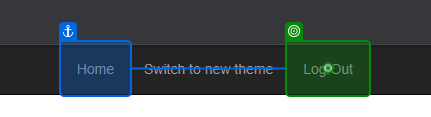
Task: Robotic Enterprise Framework
Workflow: ACME_Logout

Step 1: click on the link 'Log Out' (chrome.exe)
